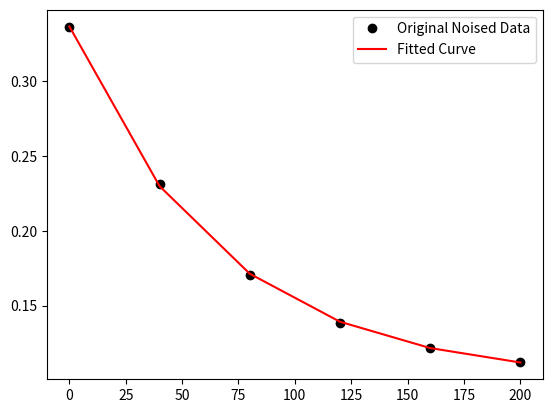
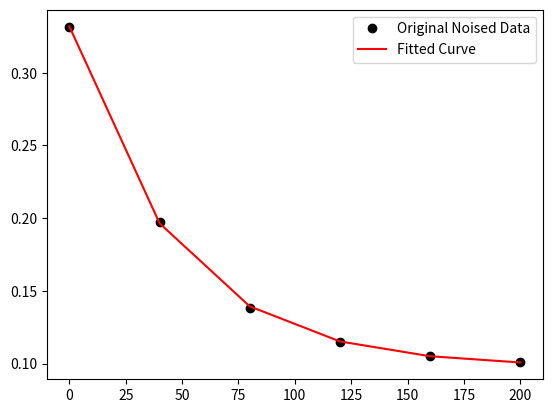
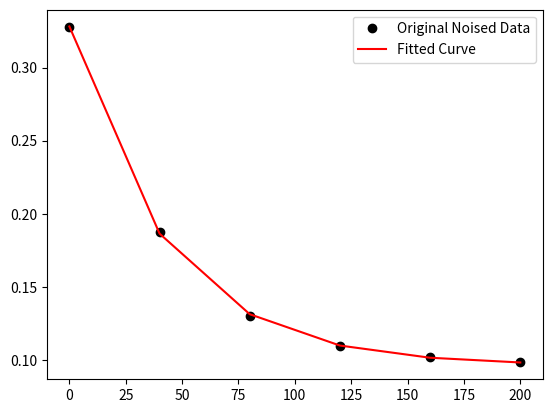
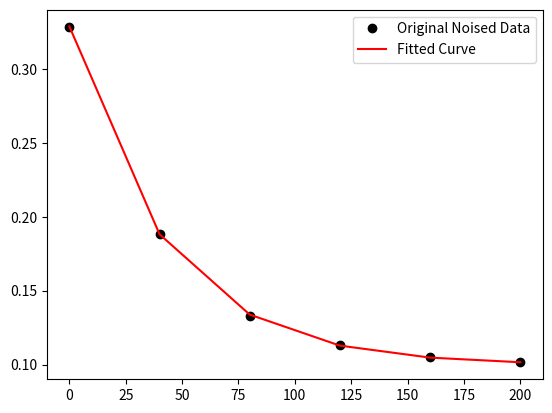
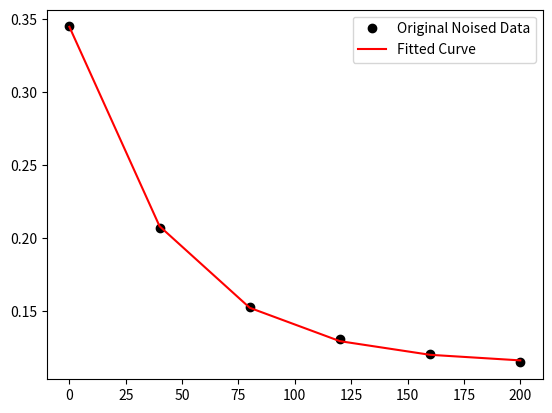
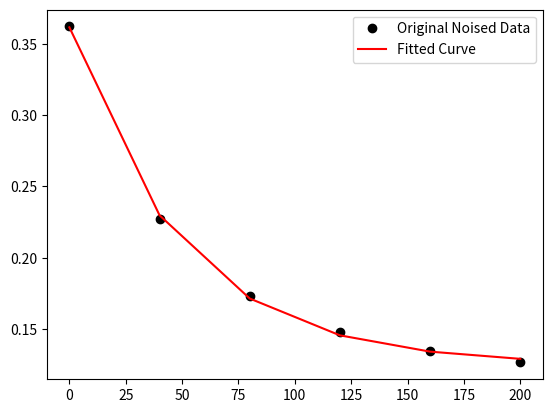
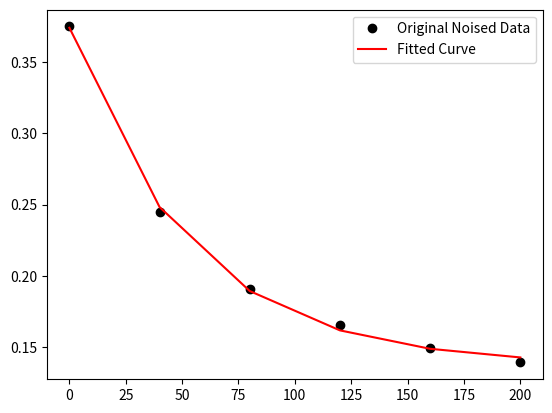
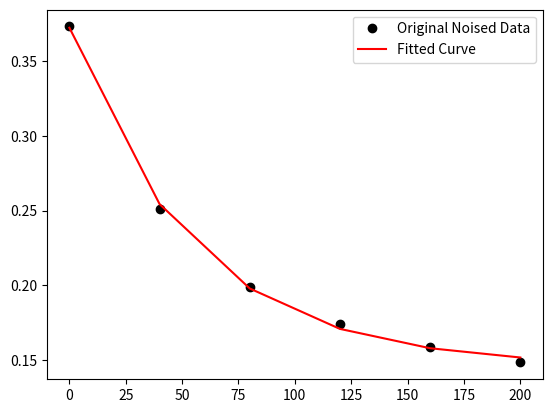
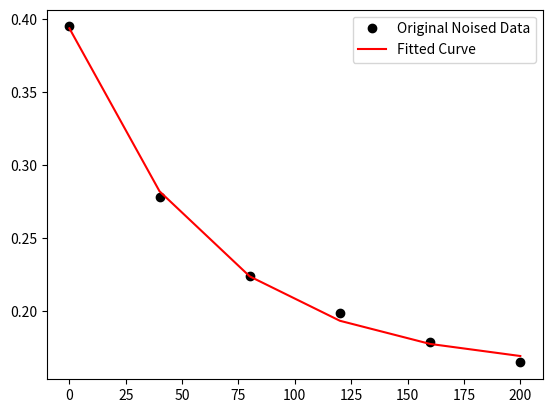
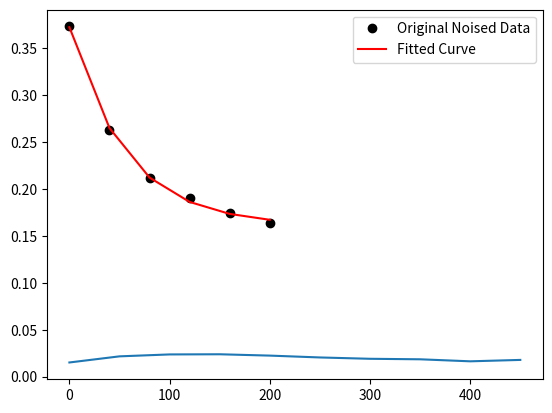

Write Python code to recreate these figures, in order.
import numpy as np
import matplotlib.pyplot as plt
from scipy.optimize import curve_fit


SD000 = [0.33635326195770454, 0.23120391760286724, 0.17029532566877412, 0.13850086009621682, 0.12165189875455983, 0.11244302462285796]
SD050 = [0.3316258573165482, 0.19763860466315755, 0.13815385713928163, 0.11471612138210897, 0.10520750444799754, 0.10142373435575926]
SD100 = [0.32787475020014373, 0.18732158111944985, 0.13029538541820496, 0.10984753260715648, 0.10188641761301666, 0.098812757899423703]
SD150 = [0.32871023698012947, 0.18844812426231197, 0.13310675298551322, 0.11303231871228617, 0.10491408015276979, 0.10136978335030512]
SD200 = [0.34509866205965944, 0.20729847144452035, 0.15296520212365222, 0.13089366131107671, 0.12057963745708983, 0.11499003738367998]
SD250 = [0.36210048283663421, 0.22718503327434431, 0.17302236779032773, 0.14788603323351165, 0.13458578158876269, 0.12653412270776637]
SD300 = [0.37480807245574399, 0.24476635204399502, 0.19104496148976038, 0.16563766340132863, 0.14951095045426546, 0.13932022882382061]
SD350 = [0.37331696262959968, 0.25123051148676961, 0.19904513363760687, 0.174331850218577, 0.15855465997230209, 0.14824378010496631]
SD400 = [0.39508244668715092, 0.27797622171589947, 0.224123802366789, 0.19850639439834217, 0.17859459151968521, 0.16455977742333217]
SD450 = [0.37338573643890649, 0.26253862293393132, 0.21200794107022383, 0.19073599926812979, 0.17461988344781265, 0.16350066943016564]

depo_curves = [SD000, SD050, SD100, SD150, SD200, SD250, SD300, SD350, SD400, SD450]




timeStep = 40
x = []
for i in range(len(SD000)):
	x.append(i*timeStep)

def get_exp_fit(x, y, save=False):

	x = np.array(x, dtype=float)
	yn = np.array(y, dtype=float)

	def func(x, a, b, c):
	    return a * np.exp(-b * x) + c

	popt, pcov = curve_fit(func, x, yn, p0 = (x[0], 0.01, x[-1]))#, 


	plt.figure()
	plt.plot(x, yn, 'ko', label="Original Noised Data")
	plt.plot(x, func(x, *popt), 'r-', label="Fitted Curve")
	plt.legend()
	if save:
		plt.savefig('the_title.png')
	plt.show()

	return popt

exp_param = []
for curve in depo_curves:
	fit_params = get_exp_fit(x, curve)
	exp_param.append(fit_params[1])

static_dis = [0, 50, 100, 150, 200, 250, 300, 350, 400, 450]

plt.plot(static_dis, exp_param)
plt.show()